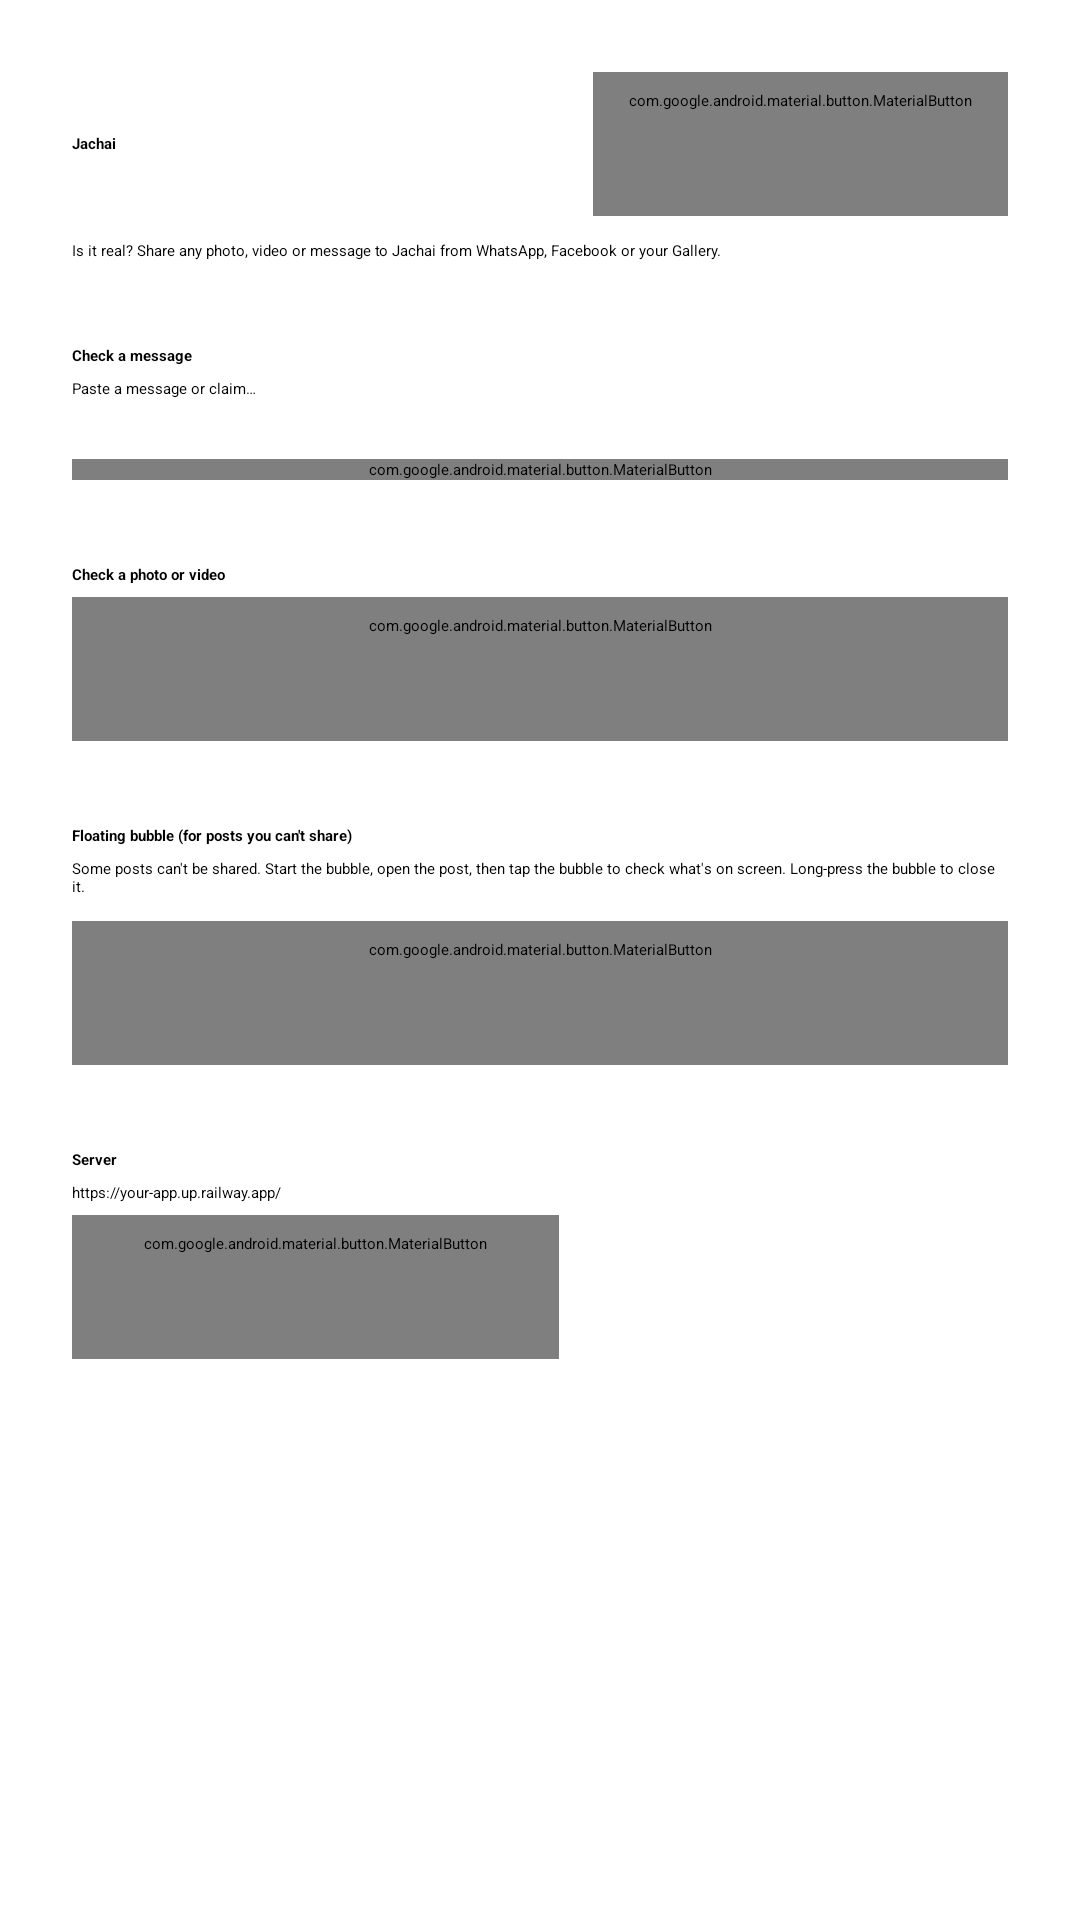

Layout XML and referenced resources for this Android screen:
<!-- AndroidManifest.xml: activity theme Theme.Jachai.Starting -->
<!-- res/layout/activity_main.xml -->
<?xml version="1.0" encoding="utf-8"?>
<ScrollView xmlns:android="http://schemas.android.com/apk/res/android"
    android:id="@+id/scroll"
    android:layout_width="match_parent"
    android:layout_height="match_parent"
    android:fillViewport="true">

    <LinearLayout
        android:layout_width="match_parent"
        android:layout_height="wrap_content"
        android:orientation="vertical"
        android:padding="24dp">

        <LinearLayout
            android:layout_width="match_parent"
            android:layout_height="wrap_content"
            android:gravity="center_vertical"
            android:orientation="horizontal">

            <TextView
                android:layout_width="0dp"
                android:layout_height="wrap_content"
                android:layout_weight="1"
                android:text="@string/home_title"
                android:textAppearance="?attr/textAppearanceHeadlineMedium"
                android:textStyle="bold" />

            <com.google.android.material.button.MaterialButton
                android:id="@+id/btn_language"
                style="@style/Widget.Material3.Button.TextButton"
                android:layout_width="wrap_content"
                android:layout_height="wrap_content"
                android:text="@string/btn_language" />
        </LinearLayout>

        <TextView
            android:layout_width="match_parent"
            android:layout_height="wrap_content"
            android:layout_marginTop="8dp"
            android:text="@string/home_subtitle"
            android:textAppearance="?attr/textAppearanceBodyLarge" />

        
        <TextView
            style="@style/SectionHeader"
            android:text="@string/section_text" />

        <EditText
            android:id="@+id/claim_text"
            android:layout_width="match_parent"
            android:layout_height="wrap_content"
            android:gravity="top"
            android:hint="@string/claim_hint"
            android:importantForAutofill="no"
            android:inputType="textMultiLine"
            android:minLines="3" />

        <com.google.android.material.button.MaterialButton
            android:id="@+id/btn_check_text"
            android:layout_width="match_parent"
            android:layout_height="wrap_content"
            android:layout_marginTop="8dp"
            android:text="@string/btn_check_text" />

        
        <TextView
            style="@style/SectionHeader"
            android:text="@string/section_media" />

        <com.google.android.material.button.MaterialButton
            android:id="@+id/btn_pick_media"
            style="@style/Widget.Material3.Button.TonalButton"
            android:layout_width="match_parent"
            android:layout_height="wrap_content"
            android:text="@string/btn_pick_media" />

        
        <TextView
            style="@style/SectionHeader"
            android:text="@string/section_bubble" />

        <TextView
            android:layout_width="match_parent"
            android:layout_height="wrap_content"
            android:text="@string/bubble_explainer"
            android:textAppearance="?attr/textAppearanceBodyMedium" />

        <com.google.android.material.button.MaterialButton
            android:id="@+id/btn_bubble"
            style="@style/Widget.Material3.Button.TonalButton"
            android:layout_width="match_parent"
            android:layout_height="wrap_content"
            android:layout_marginTop="8dp"
            android:text="@string/btn_bubble_start" />

        
        <TextView
            style="@style/SectionHeader"
            android:text="@string/section_server" />

        <EditText
            android:id="@+id/server_url"
            android:layout_width="match_parent"
            android:layout_height="wrap_content"
            android:hint="@string/server_url_hint"
            android:importantForAutofill="no"
            android:inputType="textUri"
            android:singleLine="true" />

        <com.google.android.material.button.MaterialButton
            android:id="@+id/btn_save_server"
            style="@style/Widget.Material3.Button.OutlinedButton"
            android:layout_width="wrap_content"
            android:layout_height="wrap_content"
            android:layout_marginTop="4dp"
            android:text="@string/btn_save_server" />

        <TextView
            android:id="@+id/server_status"
            android:layout_width="match_parent"
            android:layout_height="wrap_content"
            android:layout_marginTop="4dp"
            android:textAppearance="?attr/textAppearanceBodyMedium" />
    </LinearLayout>
</ScrollView>
<!-- resources referenced by this layout -->
<resources>
  <string name="btn_bubble_start">Start bubble</string>
  <string name="btn_check_text">Check text</string>
  <string name="btn_language">বাংলা</string>
  <string name="btn_pick_media">Pick photo or video</string>
  <string name="btn_save_server">Save &amp; check</string>
  <string name="bubble_explainer">Some posts can\'t be shared. Start the bubble, open the post, then tap the bubble to check what\'s on screen. Long-press the bubble to close it.</string>
  <string name="claim_hint">Paste a message or claim…</string>
  <string name="home_subtitle">Is it real? Share any photo, video or message to Jachai from WhatsApp, Facebook or your Gallery.</string>
  <string name="home_title">Jachai</string>
  <string name="section_bubble">Floating bubble (for posts you can\'t share)</string>
  <string name="section_media">Check a photo or video</string>
  <string name="section_server">Server</string>
  <string name="section_text">Check a message</string>
  <string name="server_url_hint" translatable="false">https://your-app.up.railway.app/</string>
  <style name="SectionHeader">
          <item name="android:layout_width">wrap_content</item>
          <item name="android:layout_height">wrap_content</item>
          <item name="android:layout_marginTop">28dp</item>
          <item name="android:layout_marginBottom">4dp</item>
          <item name="android:textAppearance">?attr/textAppearanceTitleMedium</item>
          <item name="android:textStyle">bold</item>
      </style>
  <style name="Theme.Jachai.Starting" parent="Theme.SplashScreen">
          <item name="windowSplashScreenBackground">@color/brand</item>
          <item name="windowSplashScreenAnimatedIcon">@drawable/ic_launcher_foreground</item>
          <item name="postSplashScreenTheme">@style/Theme.Jachai</item>
      </style>
  <color name="brand">#123A56</color>
  <!-- drawable ic_launcher_foreground (drawable) -->
  <vector xmlns:android="http://schemas.android.com/apk/res/android"
      android:width="108dp"
      android:height="108dp"
      android:viewportWidth="108"
      android:viewportHeight="108">
      <path
          android:fillColor="#FFFFFFFF"
          android:pathData="M54,28L76,36L76,54C76,68 66,78 54,82C42,78 32,68 32,54L32,36Z" />
      <path
          android:fillColor="#00000000"
          android:pathData="M44,55L51,62L65,47"
          android:strokeWidth="5"
          android:strokeColor="#FF1E8449"
          android:strokeLineCap="round"
          android:strokeLineJoin="round" />
  </vector>
  <style name="Theme.Jachai" parent="Base.Theme.Jachai">
          <item name="colorPrimary">@color/brand</item>
          <item name="colorOnPrimary">#FFFFFFFF</item>
          <item name="colorSecondaryContainer">#D6E6F2</item>
          <item name="colorOnSecondaryContainer">@color/brand</item>
      </style>
  <style name="Base.Theme.Jachai" parent="Theme.Material3.DayNight.NoActionBar">
          <item name="colorSecondary">@color/brand_accent</item>
      </style>
  <color name="brand_accent">#1E8449</color>
</resources>
